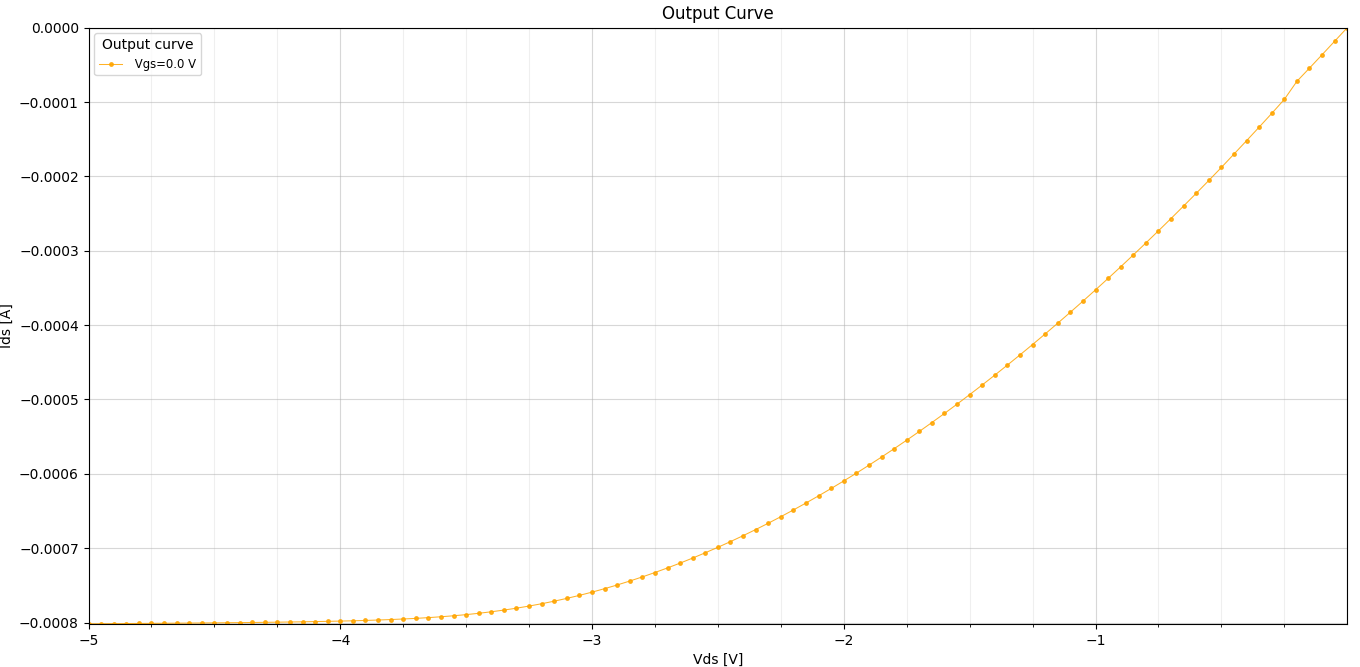

The file beside this chart, header and first rows:
, vs, vg, vd, id
0, 0.0, 0.0, 0.0, 2.0375e-08
1, 0.0, 0.0, -0.05, -1.81936e-05
2, 0.0, 0.0, -0.1, -3.63696e-05
3, 0.0, 0.0, -0.15, -5.43419e-05
4, 0.0, 0.0, -0.2, -7.21252e-05
5, 0.0, 0.0, -0.25, -9.6439e-05
6, 0.0, 0.0, -0.3, -0.0001153
7, 0.0, 0.0, -0.35, -0.0001337
8, 0.0, 0.0, -0.4, -0.000152
9, 0.0, 0.0, -0.45, -0.00017
10, 0.0, 0.0, -0.5, -0.000188
11, 0.0, 0.0, -0.55, -0.0002055
12, 0.0, 0.0, -0.6, -0.0002228
13, 0.0, 0.0, -0.65, -0.0002398
14, 0.0, 0.0, -0.7, -0.0002566
15, 0.0, 0.0, -0.75, -0.0002732
16, 0.0, 0.0, -0.8, -0.0002895
17, 0.0, 0.0, -0.85, -0.0003057
18, 0.0, 0.0, -0.9, -0.0003216
19, 0.0, 0.0, -0.95, -0.0003372
20, 0.0, 0.0, -1.0, -0.0003526
21, 0.0, 0.0, -1.05, -0.0003678
22, 0.0, 0.0, -1.1, -0.0003827
23, 0.0, 0.0, -1.15, -0.0003974
24, 0.0, 0.0, -1.2, -0.0004119
25, 0.0, 0.0, -1.25, -0.0004261
26, 0.0, 0.0, -1.3, -0.00044
27, 0.0, 0.0, -1.35, -0.0004537
28, 0.0, 0.0, -1.4, -0.0004672
29, 0.0, 0.0, -1.45, -0.0004805
30, 0.0, 0.0, -1.5, -0.0004935
31, 0.0, 0.0, -1.55, -0.0005063
32, 0.0, 0.0, -1.6, -0.0005188
33, 0.0, 0.0, -1.65, -0.000531
34, 0.0, 0.0, -1.7, -0.000543
35, 0.0, 0.0, -1.75, -0.0005548
36, 0.0, 0.0, -1.8, -0.0005662
37, 0.0, 0.0, -1.85, -0.0005775
38, 0.0, 0.0, -1.9, -0.0005884
39, 0.0, 0.0, -1.95, -0.0005991
40, 0.0, 0.0, -2.0, -0.0006095
41, 0.0, 0.0, -2.05, -0.0006197
42, 0.0, 0.0, -2.1, -0.0006296
43, 0.0, 0.0, -2.15, -0.0006392
44, 0.0, 0.0, -2.2, -0.0006486
45, 0.0, 0.0, -2.25, -0.0006576
46, 0.0, 0.0, -2.3, -0.0006664
47, 0.0, 0.0, -2.35, -0.000675
48, 0.0, 0.0, -2.4, -0.0006832
49, 0.0, 0.0, -2.45, -0.0006911
50, 0.0, 0.0, -2.5, -0.0006988
51, 0.0, 0.0, -2.55, -0.0007062
52, 0.0, 0.0, -2.6, -0.0007132
53, 0.0, 0.0, -2.65, -0.00072
54, 0.0, 0.0, -2.7, -0.0007265
55, 0.0, 0.0, -2.75, -0.0007327
56, 0.0, 0.0, -2.8, -0.0007386
57, 0.0, 0.0, -2.85, -0.0007442
58, 0.0, 0.0, -2.9, -0.0007495
59, 0.0, 0.0, -2.95, -0.0007544
... 41 more rows
